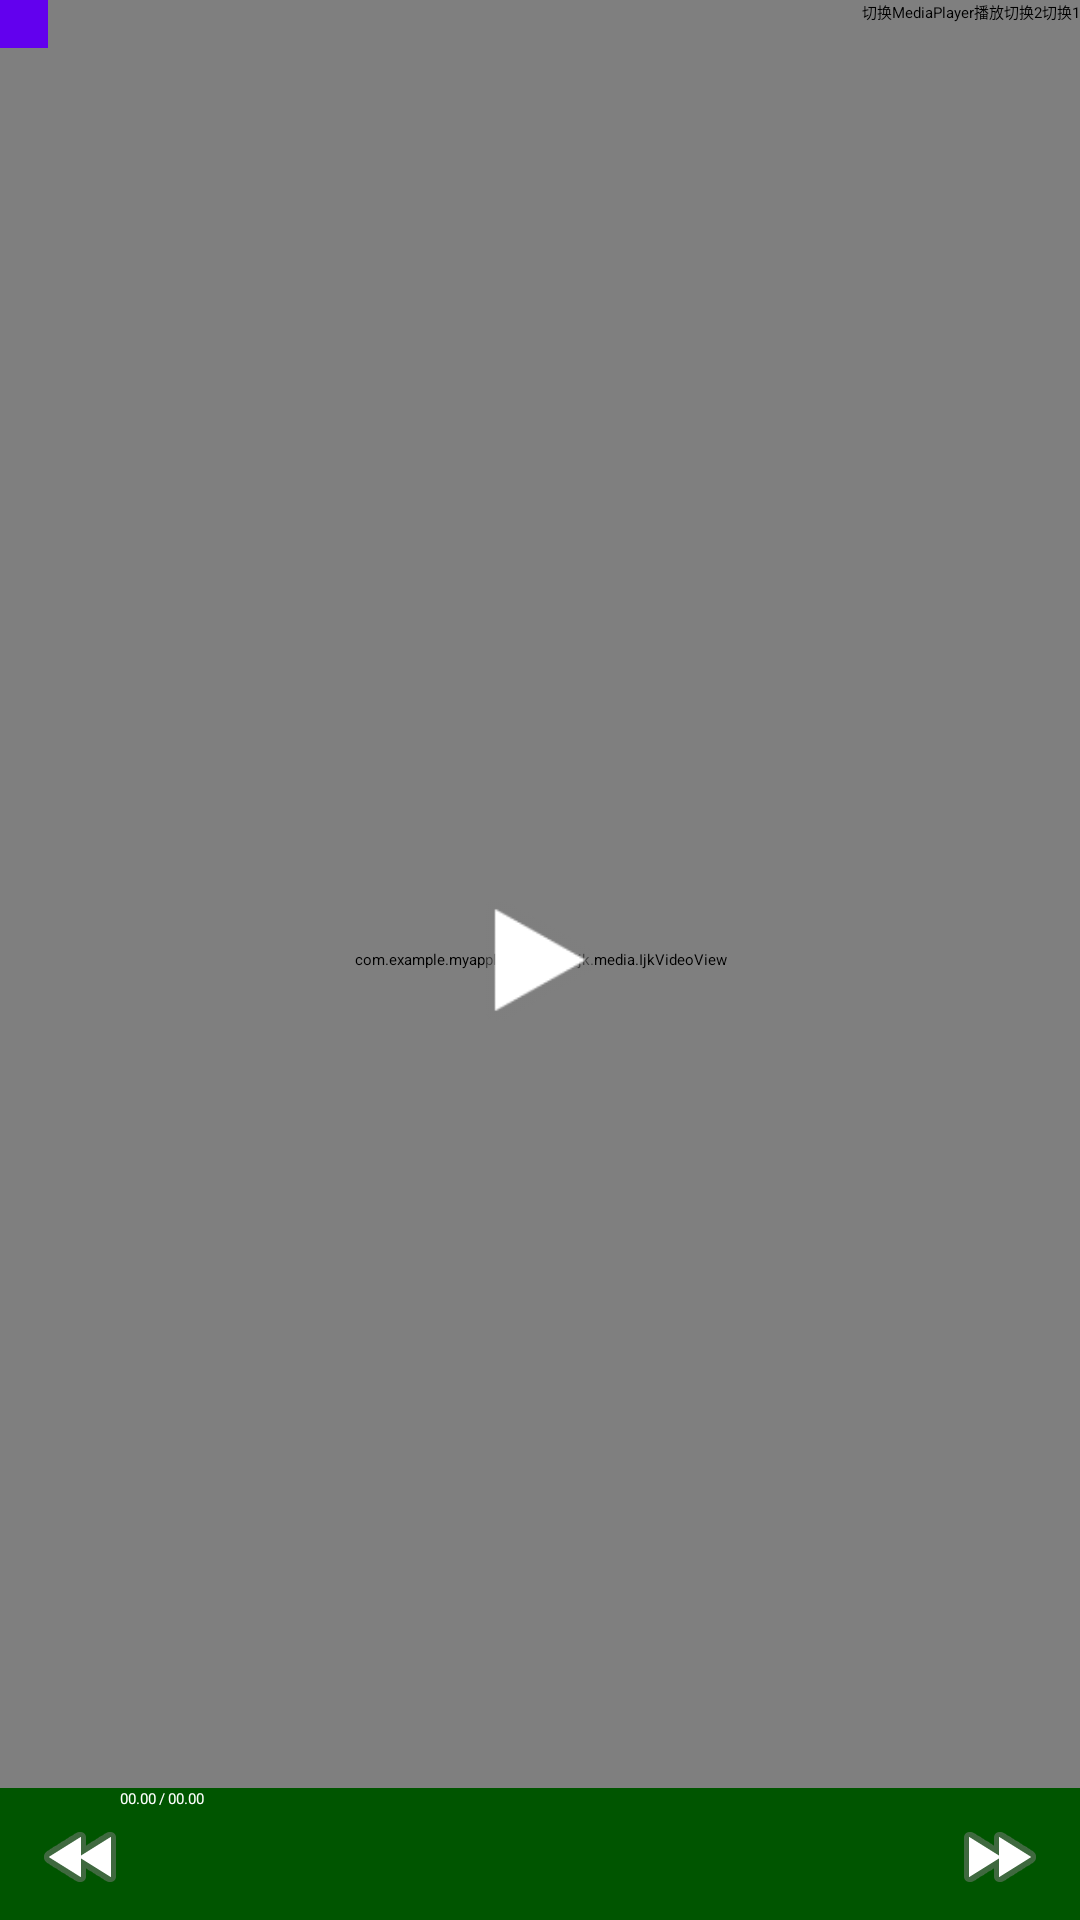

Android layout source for this screen:
<!-- AndroidManifest.xml: application theme Theme.Leanback -->
<!-- res/layout/activity_ijk_media_player_test.xml -->
<?xml version="1.0" encoding="utf-8"?>

<androidx.constraintlayout.widget.ConstraintLayout xmlns:android="http://schemas.android.com/apk/res/android"
    xmlns:app="http://schemas.android.com/apk/res-auto"
    xmlns:tools="http://schemas.android.com/tools"
    android:layout_width="match_parent"
    android:layout_height="match_parent"
    tools:context=".IjkMediaPlayerTestActivity"
    android:focusable="false">

    <RelativeLayout
        android:id="@+id/root_rl2"
        android:layout_width="match_parent"
        android:layout_height="match_parent"
        android:background="#000000">



        <com.example.myapplication_tv2.ijk.media.IjkVideoView
            android:id="@+id/ijk_video_view"
            android:layout_width="match_parent"
            android:layout_height="match_parent"
            tools:ignore="MissingConstraints" />
        <ImageView
            android:id="@+id/playOrPause2"
            android:layout_width="60dp"
            android:layout_height="60dp"
            android:layout_centerInParent="true"
            android:src="@android:drawable/ic_media_play"/>
        <LinearLayout
            android:id="@+id/control_ll2"
            android:layout_width="match_parent"
            android:layout_height="wrap_content"
            android:layout_alignParentBottom="true"
            android:background="#005500"
            android:orientation="vertical">

            <RelativeLayout
                android:layout_width="match_parent"
                android:layout_height="wrap_content"
                android:layout_marginLeft="10dp"
                android:layout_marginRight="10dp"
                android:orientation="horizontal"
                android:paddingBottom="5dp">

                <TextView
                    android:id="@+id/tv_start_time2"
                    android:layout_width="wrap_content"
                    android:layout_height="wrap_content"
                    android:layout_alignParentLeft="true"
                    android:layout_marginLeft="30dp"
                    android:text="00.00"
                    android:textColor="#ffffff"/>
                <TextView
                    android:id="@+id/tv_separate_time2"
                    android:layout_width="wrap_content"
                    android:layout_height="wrap_content"
                    android:layout_toRightOf="@+id/tv_start_time2"
                    android:layout_marginLeft="1dp"
                    android:text="/"
                    android:textColor="#ffffff"/>
                <TextView
                    android:id="@+id/tv_end_time2"
                    android:layout_width="wrap_content"
                    android:layout_height="wrap_content"
                    android:layout_toRightOf="@+id/tv_separate_time2"
                    android:layout_marginLeft="1dp"
                    android:text="00.00"
                    android:textColor="#ffffff"/>
                <ImageView
                    android:id="@+id/tv_backward2"
                    android:layout_width="wrap_content"
                    android:layout_height="wrap_content"
                    android:layout_below="@+id/tv_start_time2"
                    android:layout_alignParentLeft="true"
                    android:layout_marginLeft="1dp"
                    android:src="@android:drawable/ic_media_rew"/>

                <SeekBar
                    android:focusable="false"
                    android:id="@+id/tv_progess2"
                    android:layout_width="match_parent"
                    android:layout_height="wrap_content"
                    android:layout_toRightOf="@+id/tv_backward2"
                    android:layout_toLeftOf="@+id/tv_forward2"
                    android:layout_marginTop="7dp"
                    android:layout_below="@+id/tv_start_time2"/>

                <ImageView
                    android:id="@+id/tv_forward2"
                    android:layout_width="wrap_content"
                    android:layout_height="wrap_content"
                    android:layout_below="@+id/tv_start_time2"
                    android:layout_alignParentRight="true"
                    android:layout_marginRight="1dp"
                    android:src="@android:drawable/ic_media_ff"/>

            </RelativeLayout>

        </LinearLayout>

        <Button
            android:focusable="true"
            android:id="@+id/btn1_changeurl"
            android:layout_width="wrap_content"
            android:layout_height="wrap_content"
            android:layout_alignParentRight="true"
            android:text="切换1"/>
        <Button
            android:focusable="true"
            android:id="@+id/btn2_changeurl"
            android:layout_width="wrap_content"
            android:layout_height="wrap_content"
            android:layout_toLeftOf="@+id/btn1_changeurl"
            android:text="切换2"/>
        <Button
            android:focusable="true"
            android:id="@+id/btn_playagain"
            android:layout_width="wrap_content"
            android:layout_height="wrap_content"
            android:layout_toLeftOf="@+id/btn2_changeurl"
            android:text="播放"/>

        <Button
            android:focusable="true"
            android:id="@+id/btn_AndroidPlayer"
            android:layout_width="wrap_content"
            android:layout_height="wrap_content"
            android:layout_toLeftOf="@+id/btn_playagain"
            android:text="切换MediaPlayer"/>


        <TableLayout
            android:id="@+id/hud_view"
            android:layout_width="wrap_content"
            android:layout_height="wrap_content"
            android:background="@color/colorPrimary"
            android:layout_gravity="right|center_vertical"
            android:padding="8dp"
            tools:ignore="RtlHardcoded" />
    </RelativeLayout>

</androidx.constraintlayout.widget.ConstraintLayout>
<!-- resources referenced by this layout -->
<resources>

  <!-- not gathered from this repository: default colours our renderer supplied (Android Studio template values) -->
  <color name="colorPrimary">#FF6200EE</color>
</resources>
